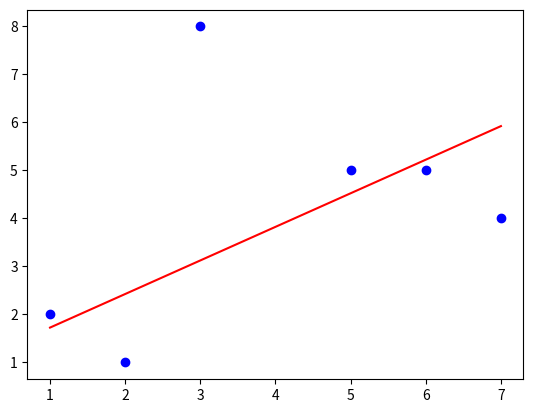

Source code (Python):
import numpy as np
import matplotlib.pyplot as plt
def step_descent(x,y,learningrate=0.02,iterations=100):
    a1,b1=x.shape
    opening=np.zeros(b1)
    drops=[]
    for iteration in range(iterations):
        prediction =x @ opening
        diff=prediction-y
        drop=(1/(2*a1))*np.sum(diff**2)
        drops.append(drop)
        step=(1/a1)*(x.T @ diff)
        opening =opening-learningrate*step
    return opening,drops
def minplus2(x, y,learningrate=0.02,iterations=100):
    e = np.vstack([x, np.ones(len(x))]).T
    coefficients,drops = step_descent(e,y,learningrate,iterations)
    x_coeff, y_coeff = coefficients
    print(f"拟合的直线方程为：y = {x_coeff:.2f}x + {y_coeff:.2f}")
    x_fit = np.linspace(min(x), max(x), num=20)
    y_fit = x_coeff * x_fit + y_coeff
    plt.plot(x_fit, y_fit, color='red', label=f'拟合曲线: y = {x_coeff:.2f}x+ {y_coeff:.2f}')
    plt.show()
    predict_y=e@coefficients
    mse=np.mean((y-predict_y)**2)#均方误差
    mae=np.mean(np.abs(y-predict_y))
    rmse=np.sqrt(mse/len(y))
    r_2=1-(np.sum((y-predict_y)**2)/np.sum((y-np.mean(y))**2))
    print('回归系数：',coefficients)
    print(f'均方误差：{mse:.4f}')
    print(f'绝对误差：{mae:.4f}')
    print(f'均方根误差：{rmse:.4f}')
    print(f'绝对系数：{r_2:.4f}')


if __name__ == '__main__':
    a=np.array([1,2,6,7,5,3])
    b = np.array([2,1,5,4,5,8])
    plt.scatter(a, b, color='b')
    minplus2(a,b)